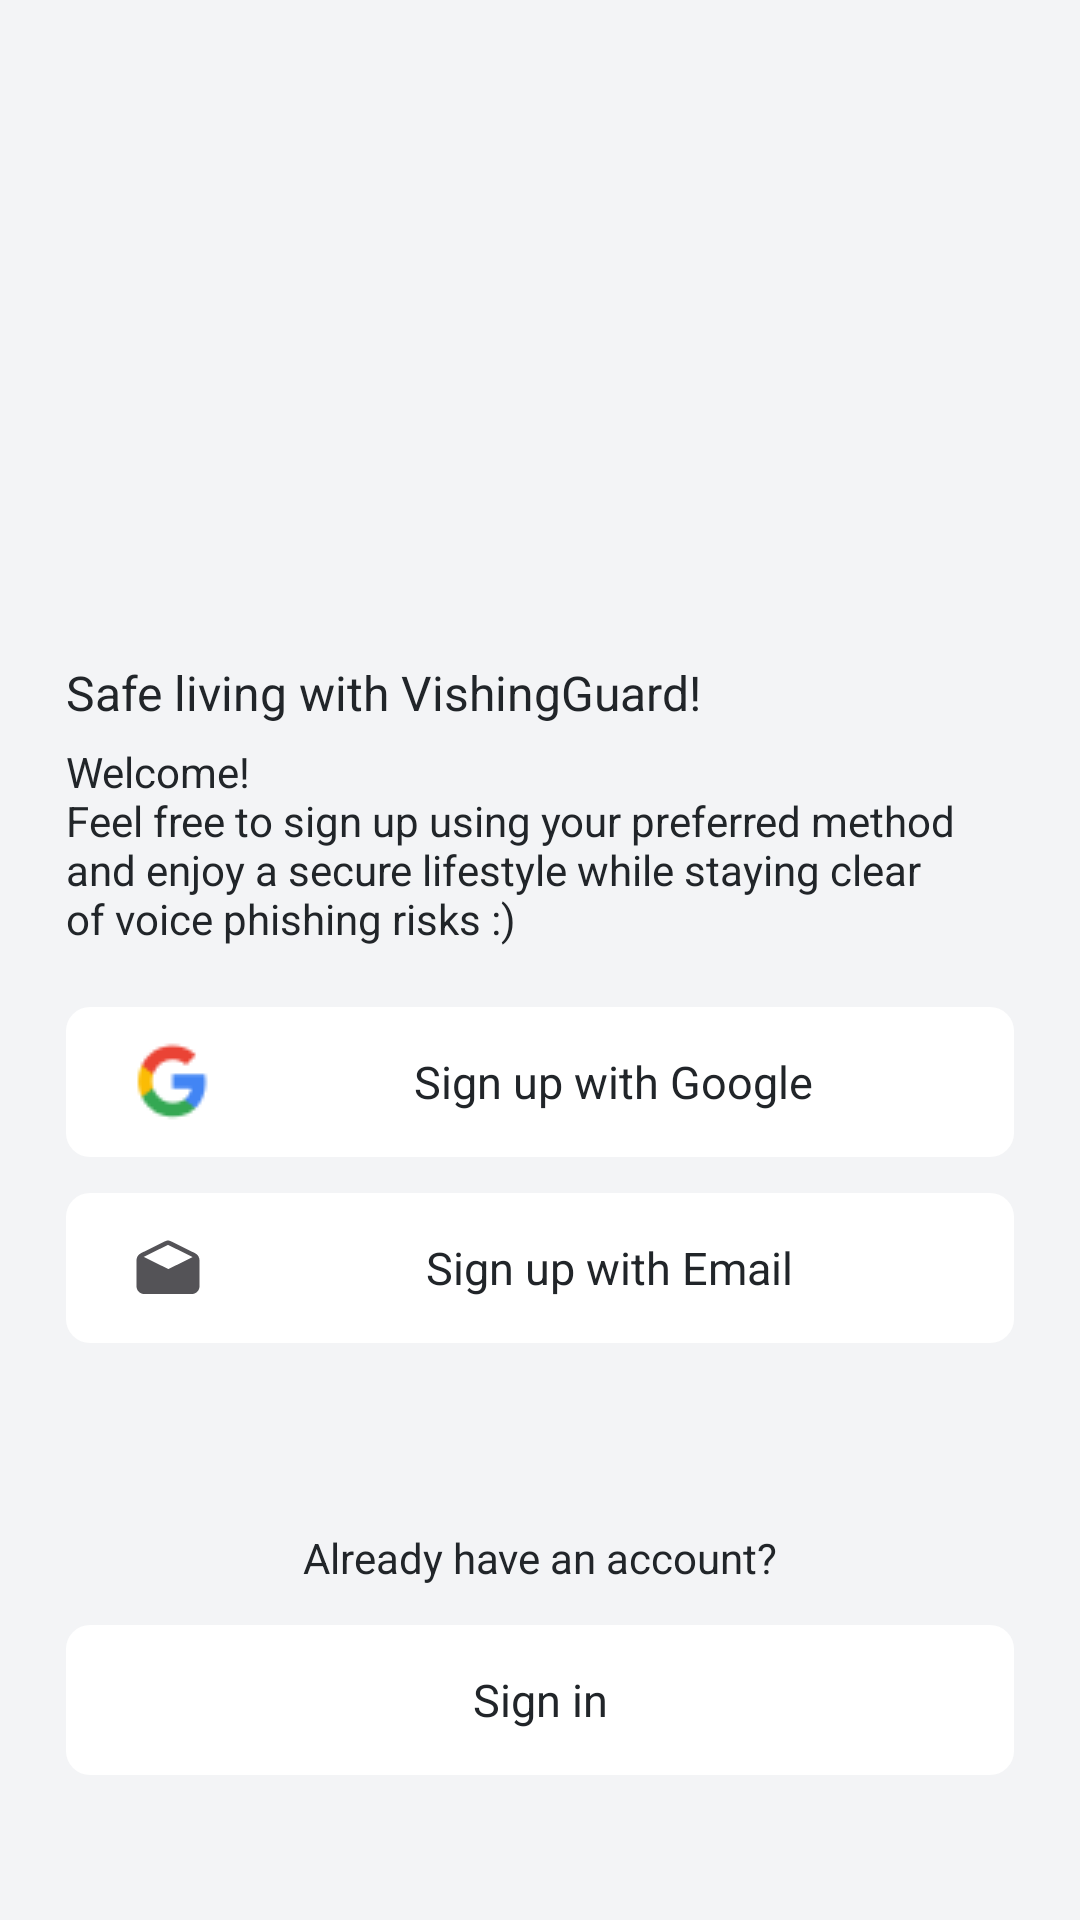

Android layout source for this screen:
<!-- AndroidManifest.xml: application theme Base.Theme.VishingGuard -->
<!-- res/layout/fragment_select.xml -->
<?xml version="1.0" encoding="utf-8"?>
<layout xmlns:android="http://schemas.android.com/apk/res/android"
    xmlns:app="http://schemas.android.com/apk/res-auto">

    <data>
    </data>

    <androidx.constraintlayout.widget.ConstraintLayout
        android:layout_width="match_parent"
        android:layout_height="match_parent"
        android:background="@color/fragment_background">

        <TextView
            android:id="@+id/tv_start_title"
            android:layout_width="wrap_content"
            android:layout_height="wrap_content"
            android:layout_marginStart="22dp"
            android:layout_marginTop="220dp"
            android:text="@string/tv_start_title"
            android:textAppearance="@style/TextAppearance.Vishing.Title"
            app:layout_constraintStart_toStartOf="parent"
            app:layout_constraintTop_toTopOf="parent" />

        <TextView
            android:id="@+id/tv_start_sub"
            android:layout_width="wrap_content"
            android:layout_height="wrap_content"
            android:layout_marginTop="6dp"
            android:text="@string/tv_start_sub"
            android:textAppearance="@style/TextAppearance.Vishing.Content2"
            app:layout_constraintStart_toStartOf="@+id/tv_start_title"
            app:layout_constraintTop_toBottomOf="@+id/tv_start_title"/>

        <androidx.appcompat.widget.AppCompatButton
            android:id="@+id/btn_google"
            android:layout_width="0dp"
            android:layout_height="50dp"
            android:layout_marginHorizontal="16dp"
            android:layout_marginStart="22dp"
            android:layout_marginTop="20dp"
            android:layout_marginEnd="22dp"
            android:paddingLeft="22dp"
            android:background="@drawable/ic_rectangle_white"
            android:drawableStart="@drawable/img_google_logo"
            android:text="@string/btn_sign_up_google"
            android:textAppearance="@style/TextAppearance.Vishing.SubTitle"
            style="@style/Widget.AppCompat.Button.Borderless"
            app:layout_constraintEnd_toEndOf="parent"
            app:layout_constraintStart_toStartOf="parent"
            app:layout_constraintTop_toBottomOf="@+id/tv_start_sub"/>

        <androidx.appcompat.widget.AppCompatButton
            android:id="@+id/btn_email"
            android:layout_width="0dp"
            android:layout_height="50dp"
            android:layout_marginHorizontal="16dp"
            android:layout_marginStart="22dp"
            android:layout_marginTop="12dp"
            android:layout_marginEnd="22dp"
            android:background="@drawable/ic_rectangle_white"
            android:drawableStart="@drawable/ic_mail"
            android:paddingLeft="22dp"
            android:text="@string/btn_sign_up_email"
            android:textAppearance="@style/TextAppearance.Vishing.SubTitle"
            style="@style/Widget.AppCompat.Button.Borderless"
            app:layout_constraintEnd_toEndOf="parent"
            app:layout_constraintStart_toStartOf="parent"
            app:layout_constraintTop_toBottomOf="@+id/btn_google"/>

        <TextView
            android:id="@+id/tv_user"
            android:layout_width="wrap_content"
            android:layout_height="wrap_content"
            android:layout_marginTop="62dp"
            android:text="@string/tv_account"
            android:textAppearance="@style/TextAppearance.Vishing.Content2"
            app:layout_constraintEnd_toEndOf="parent"
            app:layout_constraintStart_toStartOf="parent"
            app:layout_constraintTop_toBottomOf="@+id/btn_email" />

        <androidx.appcompat.widget.AppCompatButton
            android:id="@+id/btn_login"
            android:layout_width="0dp"
            android:layout_height="50dp"
            android:layout_marginHorizontal="16dp"
            android:layout_marginStart="22dp"
            android:layout_marginTop="13dp"
            android:layout_marginEnd="22dp"
            android:background="@drawable/ic_rectangle_white"
            android:paddingHorizontal="40dp"
            android:paddingVertical="0dp"
            android:text="@string/btn_sign_in"
            style="@style/Widget.AppCompat.Button.Borderless"
            android:textAppearance="@style/TextAppearance.Vishing.SubTitle"
            app:layout_constraintEnd_toEndOf="parent"
            app:layout_constraintStart_toStartOf="parent"
            app:layout_constraintTop_toBottomOf="@+id/tv_user" />
    </androidx.constraintlayout.widget.ConstraintLayout>
</layout>
<!-- resources referenced by this layout -->
<resources>
  <color name="fragment_background">#F3F4F6</color>
  <!-- drawable ic_mail (drawable) -->
  <vector xmlns:android="http://schemas.android.com/apk/res/android"
      android:width="24dp"
      android:height="25dp"
      android:viewportWidth="24"
      android:viewportHeight="25">
    <path
        android:pathData="M2.969,7.74L11.152,3.697C11.416,3.567 11.706,3.5 12,3.5C12.294,3.5 12.584,3.567 12.848,3.697L21.031,7.74C21.472,7.954 21.844,8.287 22.103,8.702C22.363,9.118 22.5,9.598 22.5,10.087V18.741C22.5,20.188 21.308,21.366 19.844,21.366H4.156C2.692,21.366 1.5,20.188 1.5,18.741V10.087C1.5,9.598 1.637,9.118 1.897,8.702C2.156,8.287 2.528,7.954 2.969,7.74V7.74ZM12.17,5.038C12.117,5.013 12.059,4.999 12,4.999C11.941,4.999 11.883,5.013 11.83,5.038L3.891,8.96L11.953,12.944C12.006,12.97 12.064,12.984 12.123,12.984C12.182,12.984 12.24,12.97 12.292,12.944L20.234,9.022L12.17,5.038Z"
        android:fillColor="#545357"/>
  </vector>
  <!-- drawable ic_rectangle_white (drawable) -->
  <shape xmlns:android="http://schemas.android.com/apk/res/android"
      android:shape="rectangle">
    <solid android:color="@color/white" />
    <corners android:radius="8dp" />
  </shape>
  <!-- drawable img_google_logo: png bitmap (drawable, 1055 bytes) -->
  <string name="btn_sign_in">Sign in</string>
  <string name="btn_sign_up_email">Sign up with Email</string>
  <string name="btn_sign_up_google">Sign up with Google</string>
  <string name="tv_account">Already have an account?</string>
  <string name="tv_start_sub">"Welcome!\nFeel free to sign up using your preferred method \nand enjoy a secure lifestyle while staying clear \nof voice phishing risks :)"</string>
  <string name="tv_start_title">Safe living with VishingGuard!</string>
  <style name="TextAppearance.Vishing.Content2">
          <item name="fontFamily">@font/font_pretendard_regular</item>
          <item name="android:textColor">@color/MainBlack</item>
          <item name="android:textSize">14sp</item>
      </style>
  <style name="TextAppearance.Vishing.SubTitle">
          <item name="fontFamily">@font/font_pretendard_bold</item>
          <item name="android:textColor">@color/MainBlack</item>
          <item name="android:textSize">15sp</item>
      </style>
  <style name="TextAppearance.Vishing.Title">
          <item name="fontFamily">@font/font_pretendard_bold</item>
          <item name="android:textColor">@color/MainBlack</item>
          <item name="android:textSize">16sp</item>
      </style>
  <style name="Base.Theme.VishingGuard" parent="Theme.Material3.DayNight.NoActionBar">
          <item name="android:windowAnimationStyle">@null</item>
          
          
          
          
      </style>
  <color name="white">#FFFFFFFF</color>
  <color name="MainBlack">#212529</color>
</resources>
